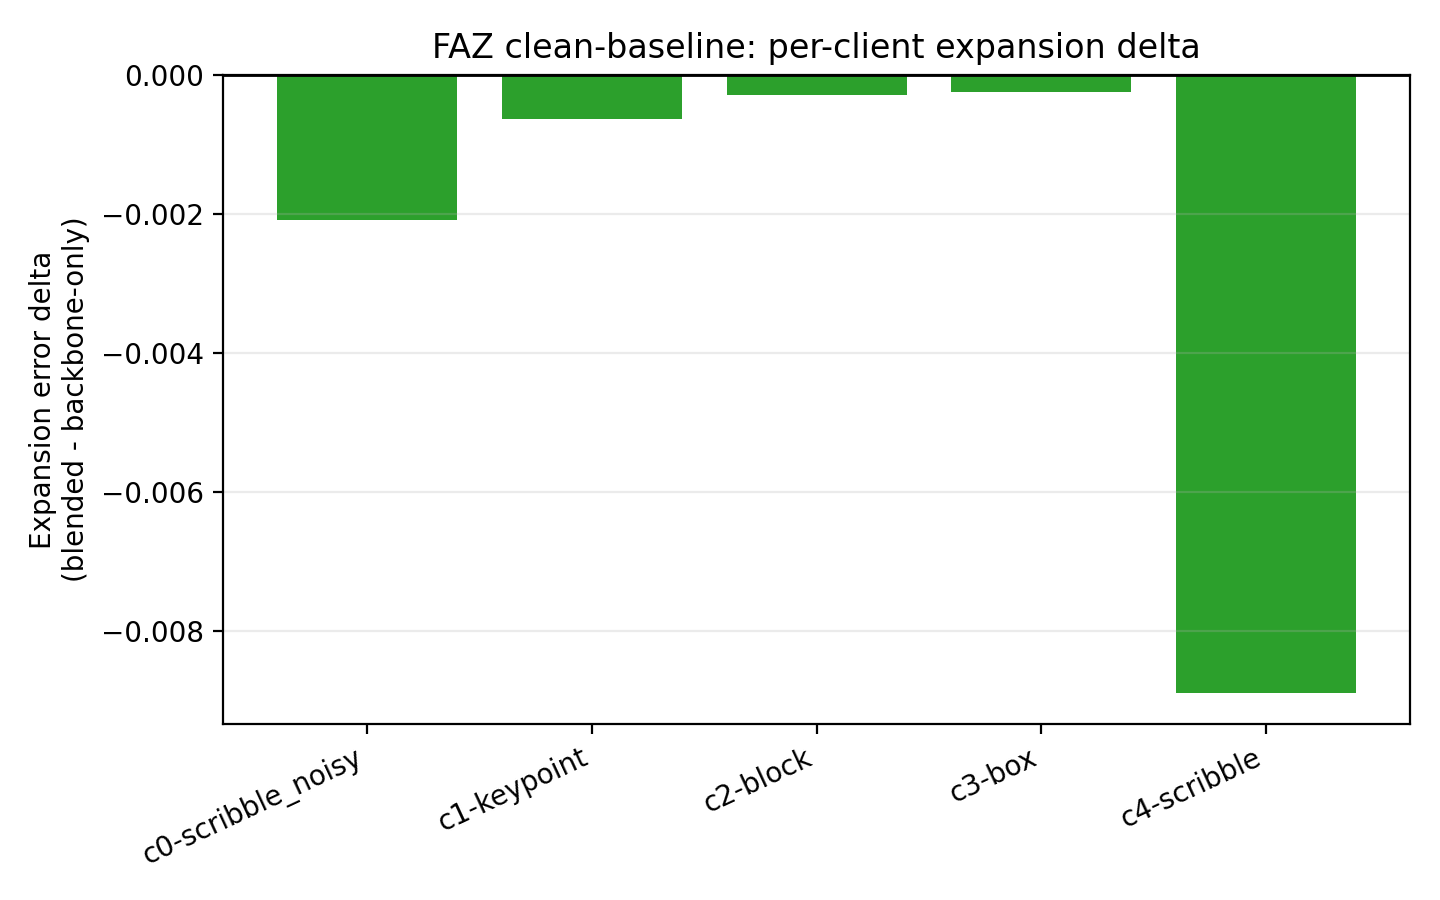

The file beside this chart, header and first rows:
dataset, cid, client_name, domain, sup_type, backbone, blended, delta_blended_minus_backbone
faz, 0, client1, Domain1, scribble_noisy, 0.1992, 0.1971, -0.002093
faz, 1, client2, Domain2, keypoint, 0.1941, 0.1934, -0.0006378
faz, 2, client3, Domain3, block, 0.2447, 0.2444, -0.000298
faz, 3, client4, Domain4, box, 0.2504, 0.2502, -0.0002505
faz, 4, client5, Domain5, scribble, 0.1657, 0.1568, -0.008891
